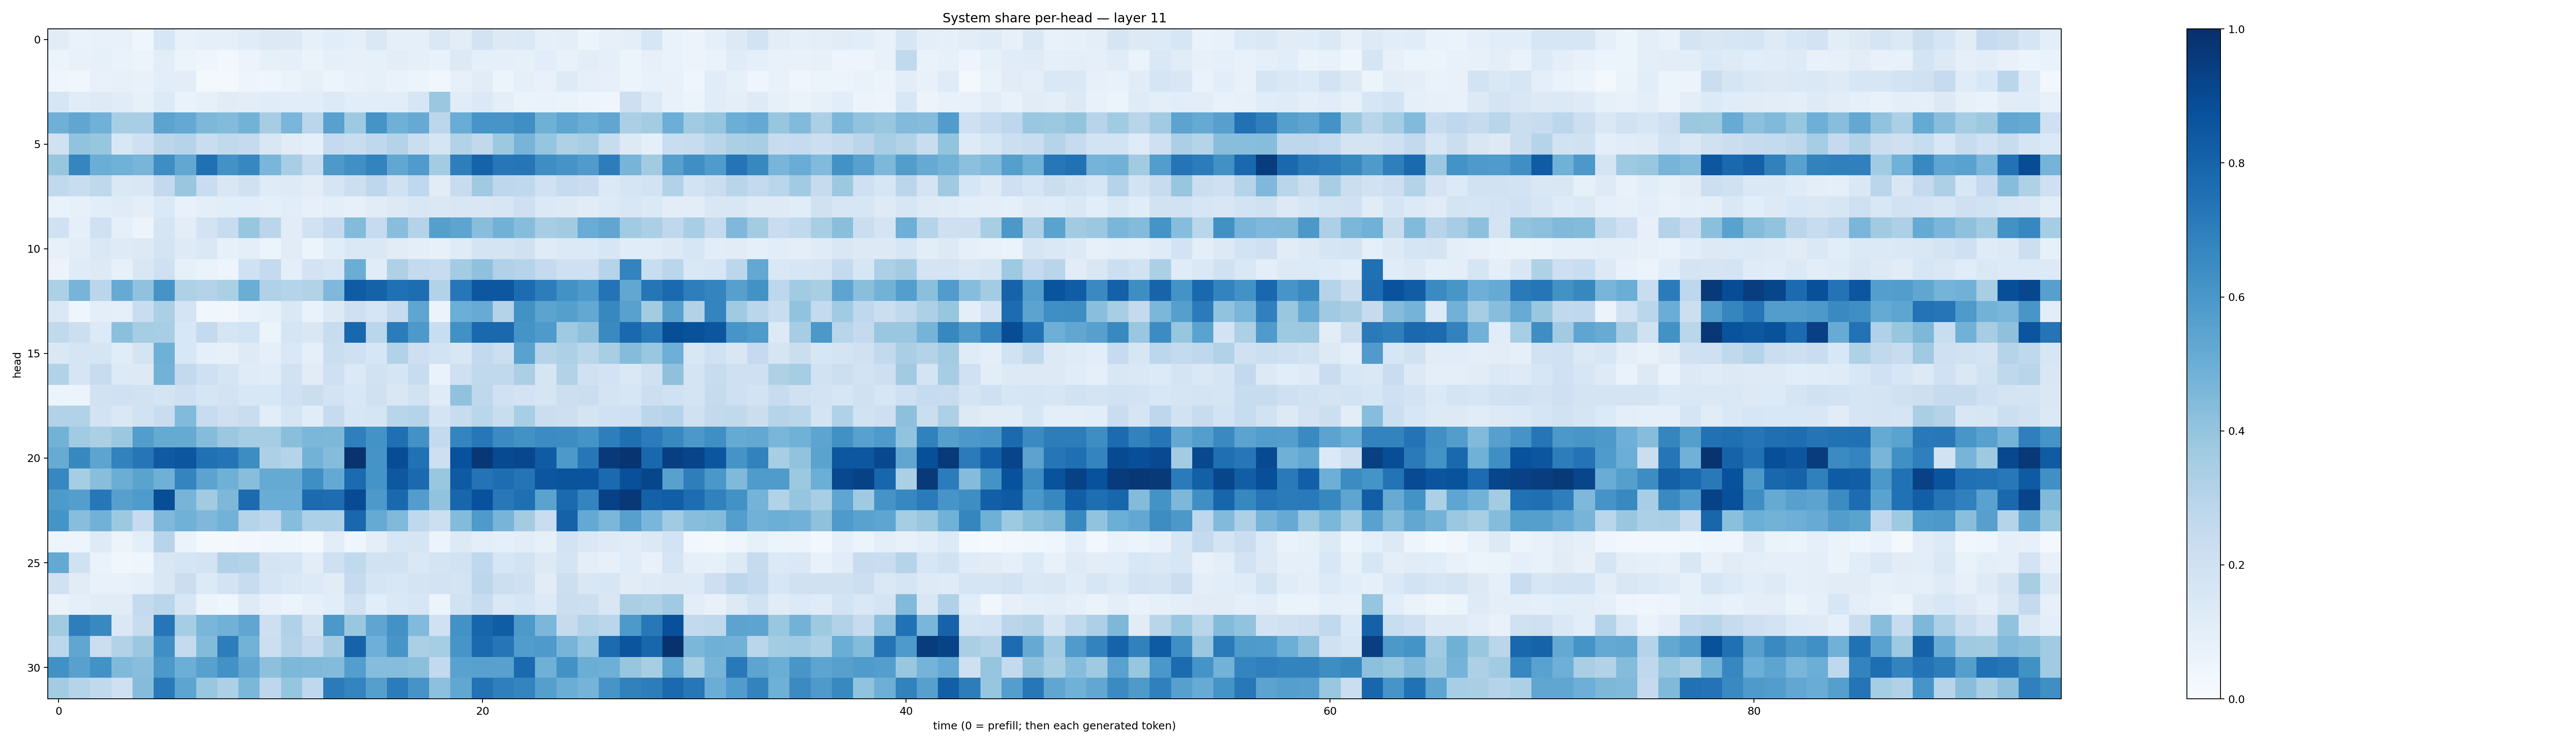

The data file committed next to this chart (first rows):
0.11269361, 0.068082266, 0.07635887, 0.07183381, 0.04532388, 0.16168918, 0.07507823, 0.09271974, 0.08902187, 0.1167737, 0.13147216, 0.13263623, 0.08404867, 0.10673147, 0.08656964, 0.1480137, 0.08599657, 0.08964637, 0.14401372, 0.10212132, 0.18251409, 0.1287857, 0.13995396, 0.08998747
0.05434, 0.07263, 0.08534, 0.06873, 0.0536, 0.1042, 0.05244, 0.03995, 0.03016, 0.05734, 0.08308, 0.08952, 0.06527, 0.08958, 0.08187, 0.0852, 0.1049, 0.08682, 0.07587, 0.1271, 0.09272, 0.08917, 0.0847, 0.1092
0.04631, 0.03558, 0.07764, 0.08121, 0.07403, 0.1085, 0.1041, 0.01967, 0.01674, 0.04827, 0.04506, 0.06342, 0.08471, 0.05444, 0.07756, 0.08487, 0.06718, 0.05311, 0.03362, 0.08176, 0.1098, 0.05913, 0.09208, 0.07538
0.1569, 0.1152, 0.1213, 0.1168, 0.08292, 0.136, 0.06977, 0.08584, 0.1103, 0.1037, 0.1145, 0.1063, 0.1077, 0.1347, 0.1073, 0.1062, 0.1056, 0.1583, 0.382, 0.1144, 0.1385, 0.0987, 0.06487, 0.06683
0.4901, 0.5349, 0.4875, 0.3435, 0.3438, 0.546, 0.5197, 0.454, 0.4395, 0.4802, 0.3481, 0.464, 0.2819, 0.5562, 0.373, 0.6158, 0.4921, 0.5145, 0.2776, 0.5054, 0.6068, 0.6062, 0.6364, 0.4889
0.1973, 0.4051, 0.3922, 0.156, 0.2051, 0.2834, 0.3013, 0.2323, 0.2618, 0.2513, 0.1521, 0.11, 0.09255, 0.2526, 0.2305, 0.2682, 0.3059, 0.2202, 0.1669, 0.3087, 0.2627, 0.3768, 0.4692, 0.3956
0.3915, 0.6682, 0.5031, 0.4857, 0.4678, 0.6368, 0.5308, 0.7538, 0.6222, 0.6666, 0.4628, 0.3457, 0.236, 0.5899, 0.6322, 0.6792, 0.5283, 0.5806, 0.3562, 0.6957, 0.8042, 0.7246, 0.7325, 0.6389
0.2637, 0.2336, 0.2711, 0.1449, 0.1494, 0.2583, 0.3873, 0.2334, 0.1496, 0.1957, 0.1207, 0.1237, 0.1037, 0.1693, 0.2167, 0.2744, 0.1976, 0.2676, 0.1102, 0.2388, 0.369, 0.2761, 0.2661, 0.1996
0.06909, 0.08558, 0.106, 0.1182, 0.09758, 0.1398, 0.07118, 0.09599, 0.1068, 0.1065, 0.09331, 0.1056, 0.08043, 0.1015, 0.07923, 0.1098, 0.1298, 0.1492, 0.1456, 0.1497, 0.1489, 0.1634, 0.21, 0.1393
0.2019, 0.09142, 0.1964, 0.08758, 0.05656, 0.1708, 0.1049, 0.1814, 0.2358, 0.393, 0.2836, 0.1109, 0.1942, 0.2507, 0.4413, 0.2484, 0.4266, 0.3057, 0.5632, 0.5399, 0.4269, 0.4815, 0.4327, 0.3503
0.08157, 0.1029, 0.147, 0.122, 0.1306, 0.1774, 0.1241, 0.1417, 0.08583, 0.09993, 0.06224, 0.1102, 0.06134, 0.1155, 0.1436, 0.1432, 0.1125, 0.09394, 0.07973, 0.1211, 0.1734, 0.1796, 0.1986, 0.119
0.05845, 0.1182, 0.1269, 0.0813, 0.149, 0.2106, 0.08257, 0.06364, 0.05061, 0.2018, 0.2506, 0.09982, 0.1798, 0.1635, 0.5007, 0.1135, 0.3221, 0.2559, 0.242, 0.3563, 0.4108, 0.3186, 0.3001, 0.2561
0.3298, 0.4712, 0.2837, 0.513, 0.4066, 0.6098, 0.3235, 0.3085, 0.3324, 0.5001, 0.3183, 0.2971, 0.3155, 0.451, 0.8317, 0.8051, 0.7508, 0.7638, 0.3115, 0.7239, 0.8484, 0.851, 0.7683, 0.6993
0.1454, 0.04546, 0.09754, 0.08996, 0.2337, 0.3352, 0.1786, 0.0372, 0.03351, 0.06918, 0.08494, 0.143, 0.06681, 0.1263, 0.2068, 0.1712, 0.2447, 0.5367, 0.0568, 0.497, 0.5103, 0.3065, 0.6211, 0.5443
0.2656, 0.2177, 0.1346, 0.4186, 0.3518, 0.3462, 0.1542, 0.2556, 0.1701, 0.1853, 0.05887, 0.1671, 0.1491, 0.2416, 0.7877, 0.2872, 0.7054, 0.5909, 0.2309, 0.6257, 0.7815, 0.7818, 0.616, 0.5865
0.1475, 0.1686, 0.1645, 0.1172, 0.1795, 0.4922, 0.1555, 0.09149, 0.0807, 0.1232, 0.08678, 0.1446, 0.08646, 0.2238, 0.2052, 0.1573, 0.3153, 0.2111, 0.1841, 0.15, 0.2602, 0.2187, 0.5532, 0.301
0.3088, 0.1689, 0.235, 0.1353, 0.1287, 0.4786, 0.2597, 0.2105, 0.1707, 0.1206, 0.1148, 0.1912, 0.1118, 0.2071, 0.1396, 0.1943, 0.1668, 0.2401, 0.06676, 0.2079, 0.2641, 0.2641, 0.333, 0.1704
0.05397, 0.06236, 0.189, 0.2006, 0.1908, 0.1751, 0.2101, 0.1697, 0.1824, 0.154, 0.1549, 0.2005, 0.2192, 0.182, 0.1548, 0.1967, 0.1514, 0.1945, 0.1174, 0.4095, 0.2728, 0.1993, 0.1831, 0.1707
0.3116, 0.3136, 0.1834, 0.1463, 0.1911, 0.2318, 0.4416, 0.2356, 0.2075, 0.2279, 0.1091, 0.1683, 0.1144, 0.2434, 0.1602, 0.1645, 0.2913, 0.2974, 0.1785, 0.2396, 0.286, 0.2332, 0.3469, 0.2198
0.4804, 0.3661, 0.3326, 0.3802, 0.574, 0.5187, 0.5177, 0.4339, 0.3823, 0.351, 0.3491, 0.4255, 0.4577, 0.4551, 0.6927, 0.6204, 0.7546, 0.6249, 0.2567, 0.6752, 0.7255, 0.6508, 0.6233, 0.6474
0.5088, 0.6614, 0.54, 0.6821, 0.7301, 0.8393, 0.8552, 0.7519, 0.735, 0.6437, 0.3275, 0.2973, 0.4787, 0.4351, 0.9865, 0.6122, 0.8898, 0.7471, 0.2148, 0.8722, 0.9711, 0.8972, 0.909, 0.8311
0.6641, 0.3524, 0.4285, 0.5004, 0.5499, 0.4885, 0.6721, 0.5464, 0.4888, 0.428, 0.5169, 0.5168, 0.6352, 0.522, 0.7705, 0.6165, 0.845, 0.7754, 0.3854, 0.8327, 0.7398, 0.764, 0.7344, 0.8538
0.5888, 0.5671, 0.724, 0.5602, 0.5827, 0.8838, 0.4721, 0.3622, 0.455, 0.7726, 0.5041, 0.5046, 0.7707, 0.7634, 0.8929, 0.5929, 0.7809, 0.5734, 0.4045, 0.7928, 0.8734, 0.7208, 0.7553, 0.5506
0.6156, 0.4288, 0.4807, 0.3776, 0.2437, 0.4496, 0.485, 0.4501, 0.4789, 0.3029, 0.2741, 0.4333, 0.3294, 0.3292, 0.7888, 0.5163, 0.4475, 0.2671, 0.216, 0.4408, 0.587, 0.4725, 0.3584, 0.2286
0.04944, 0.04865, 0.1222, 0.05639, 0.09594, 0.2943, 0.06301, 0.01571, 0.01619, 0.03064, 0.03365, 0.03758, 0.02317, 0.1033, 0.04046, 0.09618, 0.1576, 0.1699, 0.06203, 0.1285, 0.09465, 0.08896, 0.1022, 0.08475
0.5214, 0.1991, 0.06753, 0.03679, 0.03941, 0.1486, 0.1712, 0.1799, 0.3195, 0.3054, 0.1795, 0.169, 0.1034, 0.2076, 0.2637, 0.1908, 0.1937, 0.143, 0.176, 0.1889, 0.2681, 0.1609, 0.1845, 0.132
0.1979, 0.1101, 0.07498, 0.07043, 0.08866, 0.1486, 0.2196, 0.136, 0.1836, 0.2403, 0.1675, 0.1466, 0.133, 0.112, 0.2482, 0.1708, 0.1538, 0.1764, 0.1819, 0.1734, 0.2779, 0.218, 0.2055, 0.1095
0.06597, 0.09342, 0.1105, 0.1127, 0.2539, 0.2843, 0.1628, 0.05153, 0.04535, 0.1244, 0.0752, 0.06201, 0.0785, 0.106, 0.197, 0.1082, 0.142, 0.1594, 0.06206, 0.1892, 0.2395, 0.1462, 0.1676, 0.1334
0.3594, 0.6974, 0.6588, 0.1434, 0.2412, 0.7318, 0.3534, 0.4644, 0.4806, 0.5342, 0.2114, 0.3165, 0.1935, 0.5971, 0.3902, 0.5363, 0.6233, 0.4415, 0.2022, 0.6235, 0.7964, 0.8271, 0.5926, 0.4576
0.2792, 0.5341, 0.2201, 0.3109, 0.3803, 0.6336, 0.254, 0.4379, 0.7021, 0.4777, 0.2177, 0.305, 0.2526, 0.3557, 0.804, 0.495, 0.6061, 0.3341, 0.3528, 0.6062, 0.777, 0.7341, 0.5759, 0.5895
0.6279, 0.556, 0.6248, 0.446, 0.426, 0.594, 0.4969, 0.5557, 0.6228, 0.5339, 0.4159, 0.4541, 0.4471, 0.4377, 0.5684, 0.4316, 0.4305, 0.4214, 0.2617, 0.5515, 0.5573, 0.5552, 0.7749, 0.4895
0.356, 0.302, 0.2634, 0.2098, 0.4355, 0.7166, 0.5424, 0.3869, 0.3304, 0.4598, 0.2752, 0.3955, 0.2688, 0.71, 0.6724, 0.5642, 0.707, 0.6113, 0.415, 0.5292, 0.7456, 0.695, 0.6733, 0.5652
